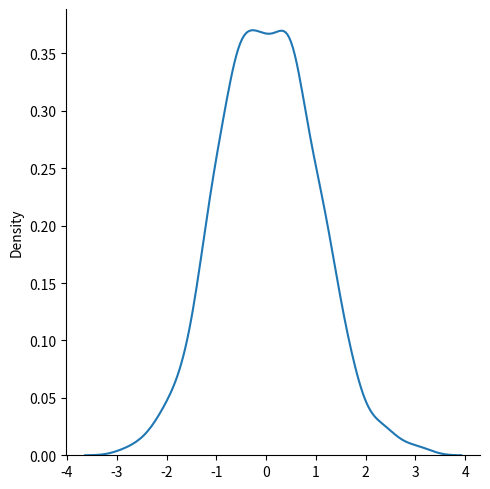

Python code for this plot:
# Generate a random normal distribution of size 2*3
from numpy import random
x=random.normal(size=(2,3))
print(x)
# Generate a random normal distribution of size 2*3 with mean at 1 and standard deviation of 2:
from numpy import random
x=random.normal(loc=1, scale=2, size=(2,3))
print(x)
# visualization of noraml distribuation
from numpy import random
import matplotlib.pyplot as plt
import seaborn as sns
sns.displot(random.normal(size=1000),kind="kde")
plt.show()